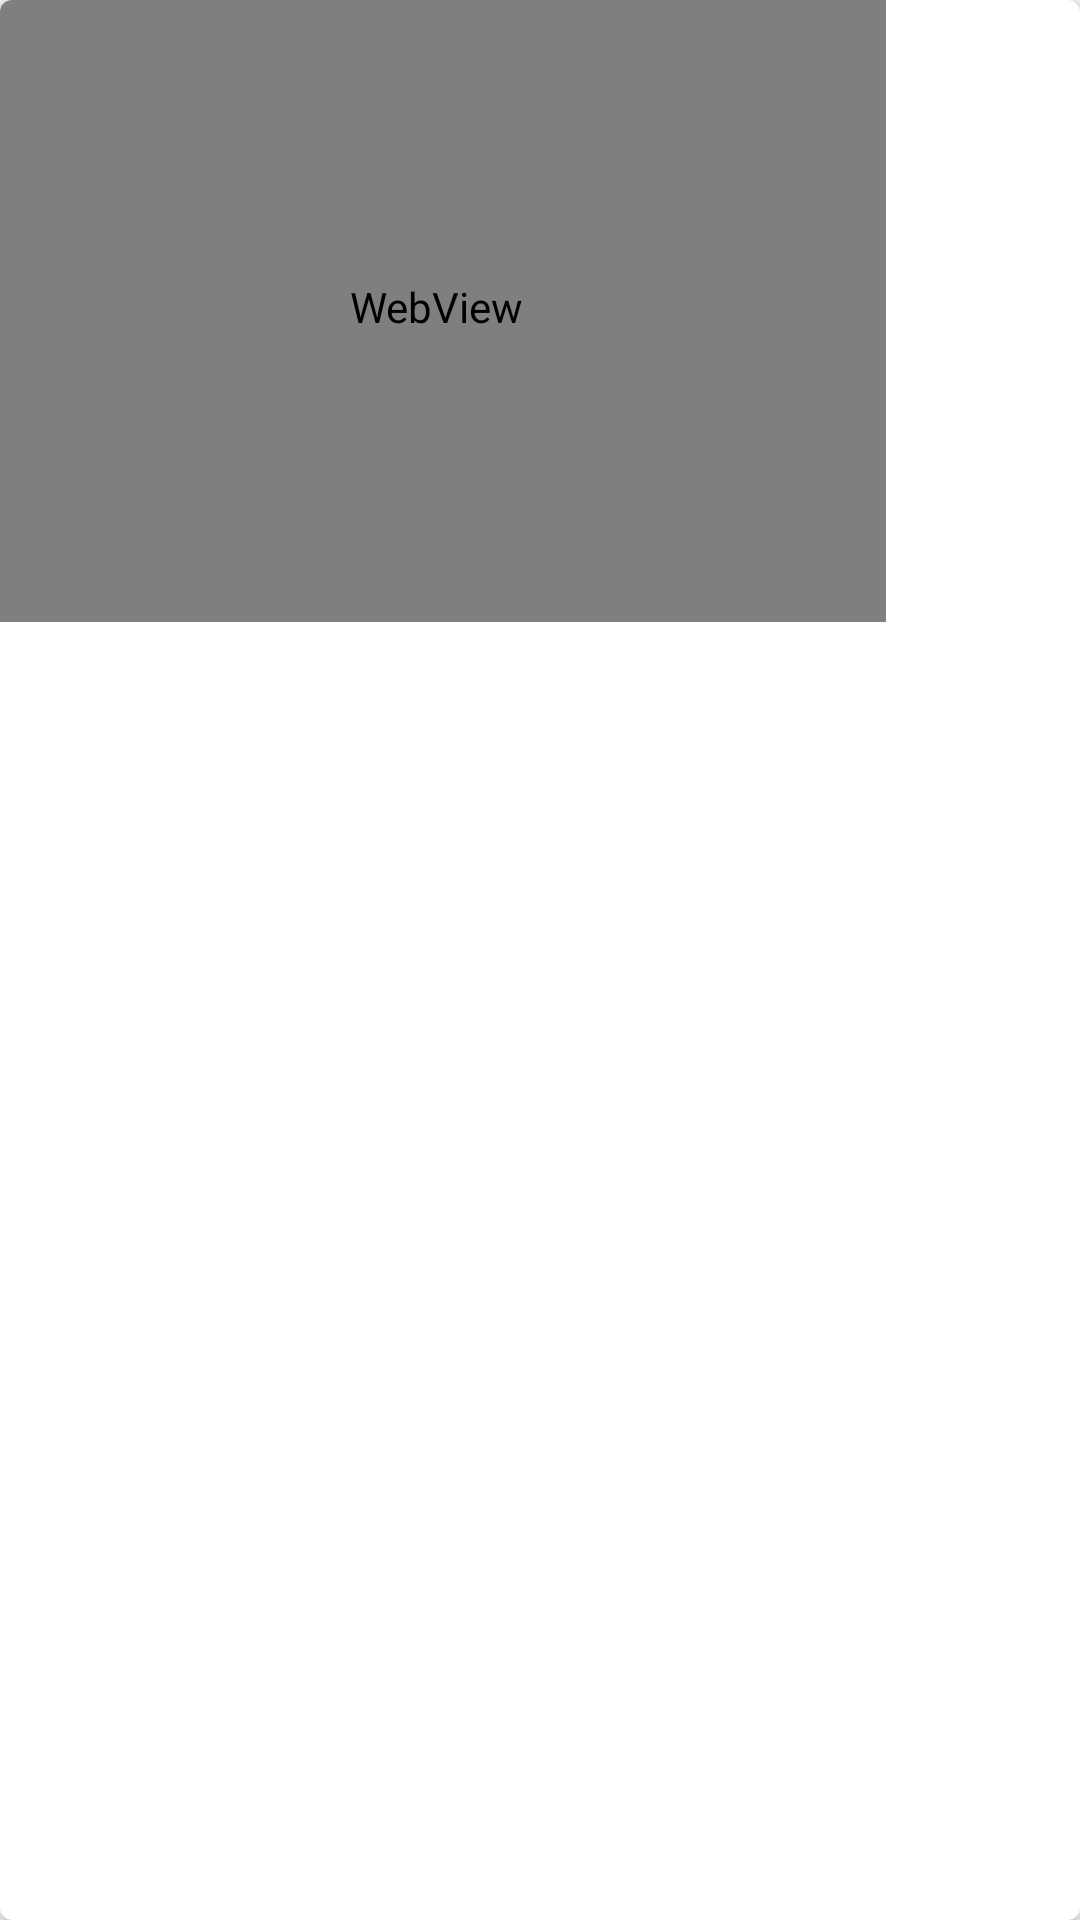

Reconstruct the res/layout file that produces this screen, plus the resources it refers to.
<!-- AndroidManifest.xml: application theme Theme.MovieCatch -->
<!-- res/layout/trailer_item.xml -->
<?xml version="1.0" encoding="utf-8"?>
<androidx.cardview.widget.CardView xmlns:android="http://schemas.android.com/apk/res/android"
    xmlns:app="http://schemas.android.com/apk/res-auto"
    android:id="@+id/cardView"
    app:cardCornerRadius="4dp"
    app:cardElevation="3dp"
    style="@style/ThemeCardView"
    android:layout_margin="2dp"
    android:layout_width="310dp"
    android:layout_height="220dp">

    <WebView
        android:id="@+id/videoWebView"
        android:layout_width="300dp"
        android:layout_height="210dp"
        android:layout_marginStart="-5dp"
        style="@style/TrailerTint"
        android:layout_marginTop="-3dp"/>

    <FrameLayout
        android:id="@+id/customView"
        android:layout_width="match_parent"
        android:layout_height="match_parent"
        style="@style/ThemeBg"
        android:visibility="gone"/>
</androidx.cardview.widget.CardView>
<!-- resources referenced by this layout -->
<resources>
  <style name="ThemeBg">
          <item name="android:background">@color/white</item>
      </style>
  <style name="ThemeCardView">
          <item name="cardBackgroundColor">@color/white</item>
      </style>
  <style name="TrailerTint">
          <item name="backgroundTint">@color/white</item>
      </style>
  <style name="Theme.MovieCatch" parent="Base.Theme.MovieCatch" />
  <color name="white">#FFFFFF</color>
  <style name="Base.Theme.MovieCatch" parent="Theme.Material3.DayNight.NoActionBar">
          
          
      </style>
</resources>
